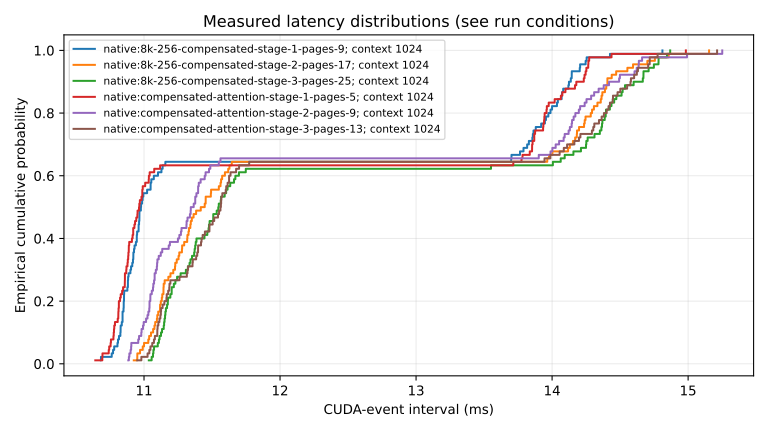

The file beside this chart, header and first rows:
run_id, status, engine, variant, scope, precision, context, batch, samples, warmups, batches, power_mode, concurrent_workload, p50_ms, p95_ms, p99_ms, mean_ms, tokens_per_s
d4e56fe1-bf56-4bbe-94e4-70855e263320, PASS, native, native:8k-256-compensated-stage-1-pages-…, decode, bf16, 1024, 1, 90, 5, 3, NV Power Mode: 120W?1, uncontrolled-existing, 10.98, 14.2, 14.47, 12.02, 83.18
5998cd13-47b9-45aa-a100-4bba189fd9f6, PASS, native, native:8k-256-compensated-stage-2-pages-…, decode, bf16, 1024, 1, 90, 5, 3, NV Power Mode: 120W?1, uncontrolled-existing, 11.43, 14.58, 14.89, 12.36, 80.93
2eb9fb73-ea9a-46f8-be84-34ac21f2770d, PASS, native, native:8k-256-compensated-stage-3-pages-…, decode, bf16, 1024, 1, 90, 5, 3, NV Power Mode: 120W?1, uncontrolled-existing, 11.55, 14.73, 14.85, 12.5, 79.98
19ce8878-1690-4882-b2a9-767be0567b60, PASS, native, native:compensated-attention-stage-1-pag…, decode, bf16, 1024, 1, 90, 5, 3, NV Power Mode: 120W?1, uncontrolled-existing, 10.96, 14.26, 14.5, 12.04, 83.05
c007599f-883f-4754-8541-cdd101968541, PASS, native, native:compensated-attention-stage-2-pag…, decode, bf16, 1024, 1, 90, 5, 3, NV Power Mode: 120W?1, uncontrolled-existing, 11.35, 14.63, 15.02, 12.26, 81.58
a991da43-32bb-43ef-8c95-7c8e4279d918, PASS, native, native:compensated-attention-stage-3-pag…, decode, bf16, 1024, 1, 90, 5, 3, NV Power Mode: 120W?1, uncontrolled-existing, 11.56, 14.67, 14.82, 12.43, 80.42
